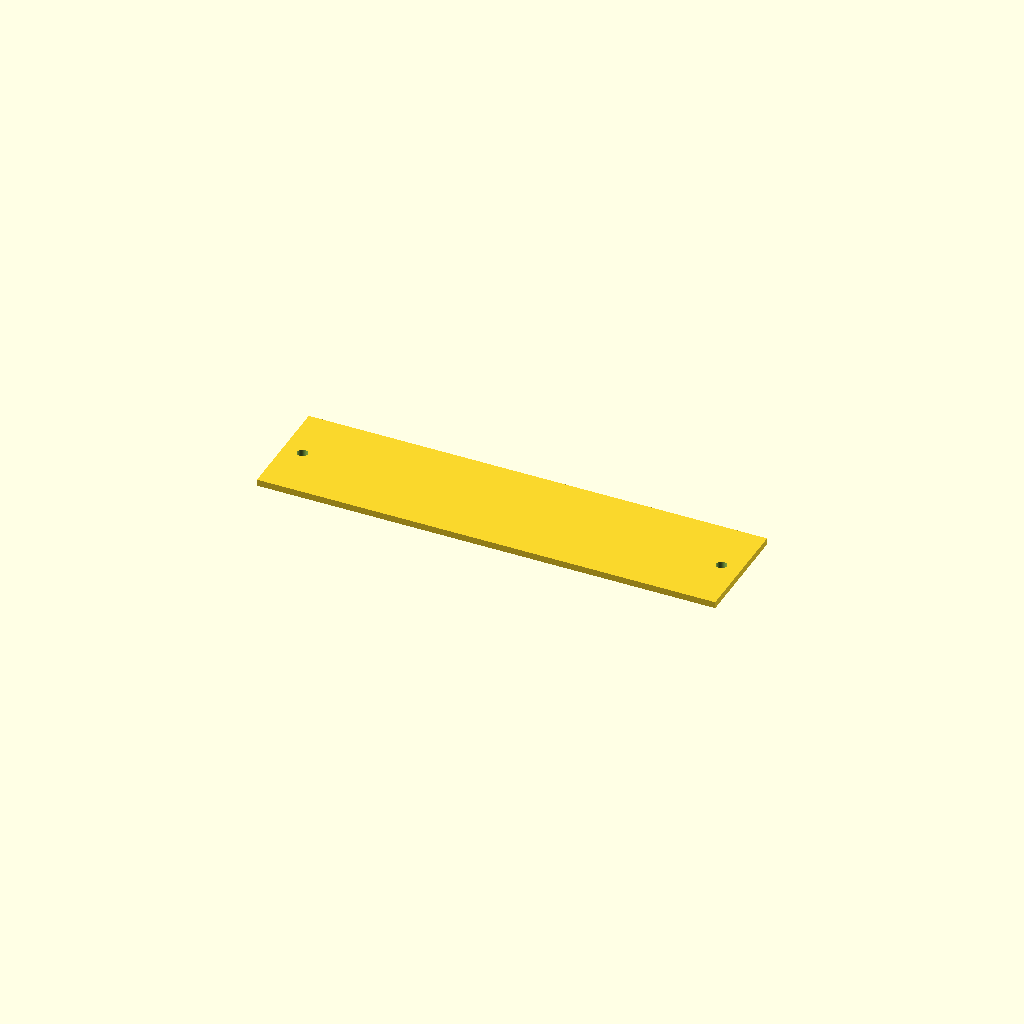
Cell 1: rendered with the file's own defaults.
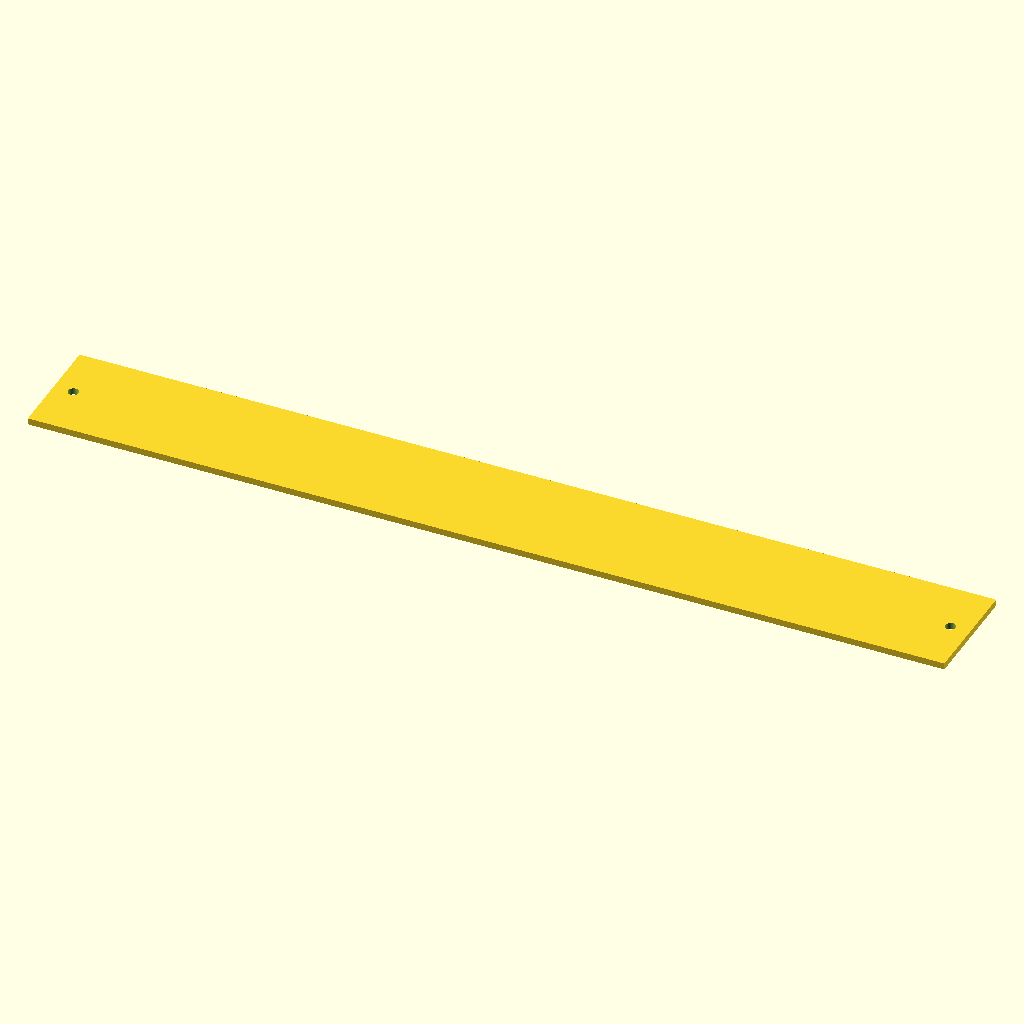
Cell 2 — length set to 280, the other parameters unchanged.
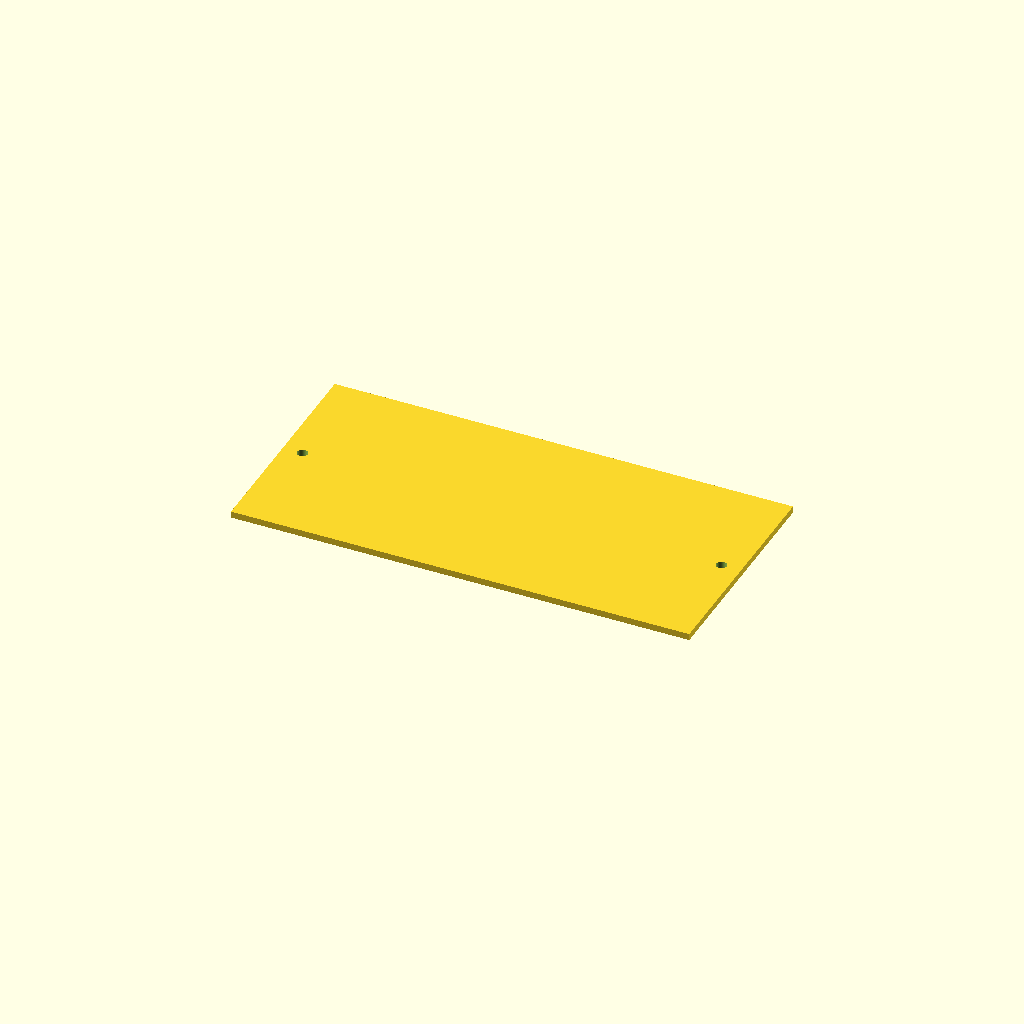
Cell 3 — width set to 68, the other parameters unchanged.
All cells are drawn from one camera (rotation 55°, 0°, 25°, orthographic, colour scheme Cornfield), so only the parameter changes between them.
OpenSCAD source file optional_data/data/parts/part_0280.scad:
// Engraving-ready nameplate.
$fn = 60;
eps = 0.02;
length = 140;
width = 34;
thickness = 2;
difference() { cube([length,width,thickness],center=true); for(x=[-length/2+6,length/2-6]) translate([x,0,-thickness/2-eps]) cylinder(d=3.2,h=thickness+2*eps); }
Parameter table extracted from the source (name, type, default, range or options):
eps: number, default 0.02
length: number, default 140
width: number, default 34
thickness: number, default 2
